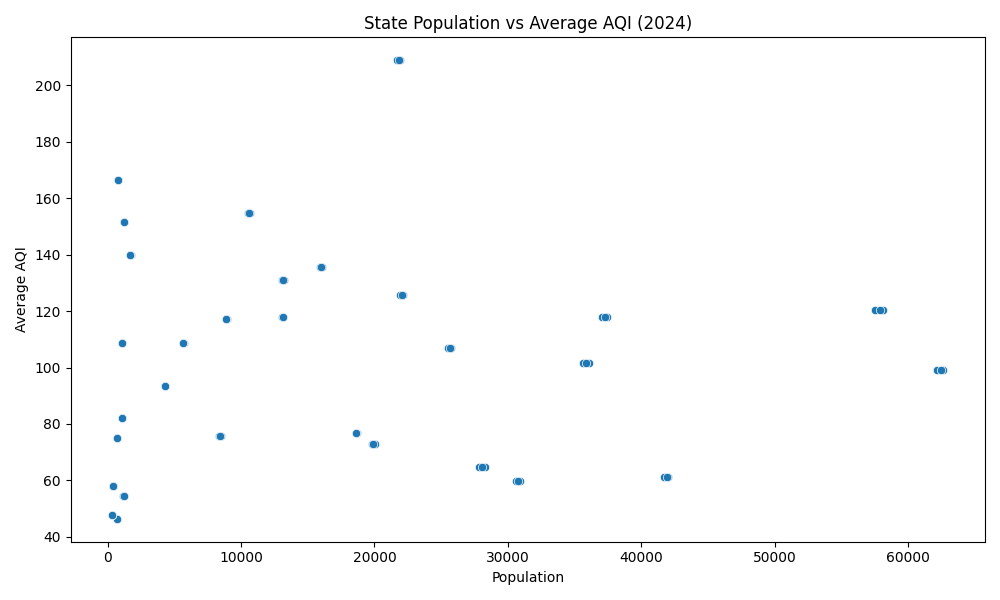

Values plotted in this chart, from the file beside it:
state, avg_aqi, population
Andhra Pradesh, 73.01, 20009
Andhra Pradesh, 73.01, 19778
Andhra Pradesh, 73.01, 19910
Arunachal Pradesh, 58.08, 412
Arunachal Pradesh, 58.08, 408
Arunachal Pradesh, 58.08, 410
Assam, 108.7, 5710
Assam, 108.7, 5653
Assam, 108.7, 5685
Bihar, 135.7, 16084
Bihar, 135.7, 15892
Bihar, 135.7, 16002
Chandigarh, 151.8, 1250
Chandigarh, 151.8, 1243
Chandigarh, 151.8, 1247
Chhattisgarh, 75.69, 8488
Chhattisgarh, 75.69, 8375
Chhattisgarh, 75.69, 8439
Delhi, 208.9, 21917
Delhi, 208.9, 21678
Delhi, 208.9, 21814
Gujarat, 101.6, 36077
Gujarat, 101.6, 35621
Gujarat, 101.6, 35882
Haryana, 131.1, 13244
Haryana, 131.1, 13048
Haryana, 131.1, 13160
Himachal Pradesh, 166.5, 779
Himachal Pradesh, 166.5, 776
Himachal Pradesh, 166.5, 778
Jharkhand, 154.6, 10647
Jharkhand, 154.6, 10530
Jharkhand, 154.6, 10597
Karnataka, 59.87, 30879
Karnataka, 59.87, 30576
Karnataka, 59.87, 30749
Kerala, 64.77, 28292
Kerala, 64.77, 27802
Kerala, 64.77, 28082
Madhya Pradesh, 107, 25729
Madhya Pradesh, 107, 25497
Madhya Pradesh, 107, 25629
Maharashtra, 99.17, 62635
Maharashtra, 99.17, 62154
Maharashtra, 99.17, 62429
Manipur, 108.6, 1074
Manipur, 108.6, 1063
Manipur, 108.6, 1069
Meghalaya, 74.87, 704
Meghalaya, 74.87, 699
Meghalaya, 74.87, 702
Mizoram, 46.39, 696
Mizoram, 46.39, 690
Mizoram, 46.39, 693
Nagaland, 82.26, 1090
Nagaland, 82.26, 1065
Nagaland, 82.26, 1079
Odisha, 117.2, 8935
Odisha, 117.2, 8853
Odisha, 117.2, 8900
... 30 more rows
